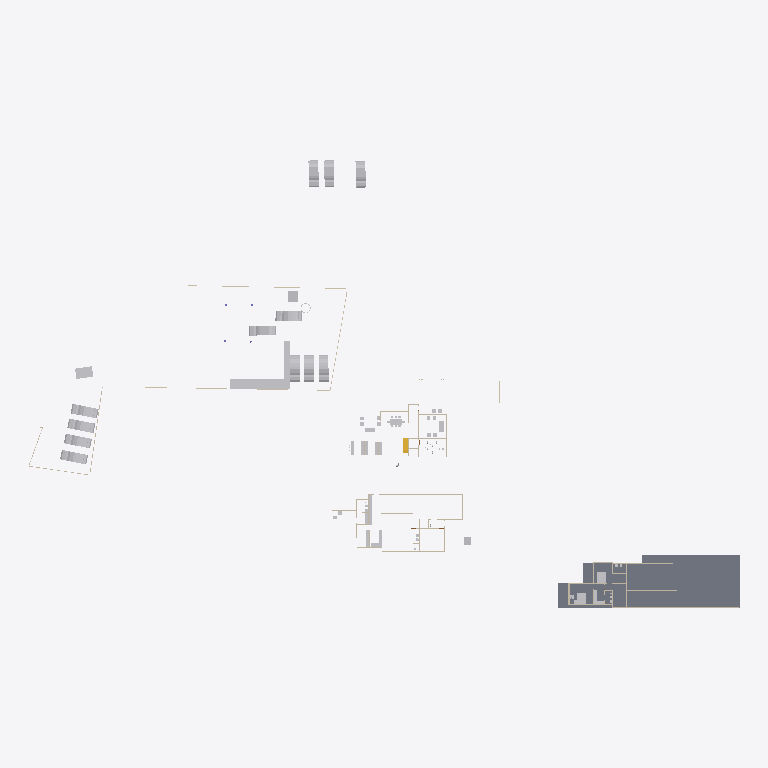
Plan cut of the same IFC building model at storey 'GF' (level 0.45 m, cut at 1.85 m), seen from above with north up, elements coloured by IFC class: 33 other elements (light grey), 17 walls (beige), 1 slab (grey), 1 stair flight (yellow). Cut surfaces are drawn darker.
Extent 138.6 m × 87.2 m × 22.5 m (x, y, z). Storeys (6): Road Level at 0.00 m; FF at 0.00 m; Concept at 0.00 m; Existing at 0.00 m; Roof at 0.00 m; GF at 0.45 m. Elements (226): 99 IfcWall, 50 IfcFurniture, 18 IfcSanitaryTerminal, 17 IfcBuildingElementProxy, 13 IfcDoor, 12 IfcVehicle, 4 IfcColumn, 4 IfcSlab, 3 IfcGeographicElement, 3 IfcRoof, 2 IfcStairFlight, 1 IfcTransportElement.

HEADER;
FILE_DESCRIPTION(('ViewDefinition[DesignTransferView]'),'2;1');
FILE_NAME('Jailani.ifc','2025-11-24T19:22:56+05:30',(''),(''),'IfcOpenShell 0.8.3-post1','Bonsai 0.8.3-post1','Nobody');
FILE_SCHEMA(('IFC4X3'));
ENDSEC;
DATA;
#1=IFCPROJECT('1rEyq$MlvDVO9q4X_6O_vh',$,'My Project',$,$,$,$,(#14,#26),#9);
#31=IFCSITE('2ymv4STDrDCBgdvlSnG91s',$,'My Site',$,$,#54,$,$,$,$,$,$,$,$);
#37=IFCBUILDING('0WCwdFWaT3fvN6dYFJV0G3',$,'My Building',$,$,#60,$,$,$,$,$,$);
#43=IFCBUILDINGSTOREY('3glIUxBxj019WI9WL2_LBp',$,'Road Level',$,$,#66,$,$,$,$);
#2091=IFCBUILDINGSTOREY('0gksAyAJzF1eVdNHxF82jx',$,'GF',$,$,#2111,$,$,$,$);
#9684=IFCBUILDINGSTOREY('0GW8AoQ6z9OfFkHNDnUrmB',$,'FF',$,$,#9700,$,$,$,$);
#36449=IFCBUILDINGSTOREY('08MXqDc890wx$ikiXcsfjl',$,'Concept',$,$,#36465,$,$,$,$);
#37612=IFCBUILDINGSTOREY('3FqJSqHaz8MQtwN4CzJUgT',$,'Existing',$,$,#37627,$,$,$,$);
#39460=IFCBUILDINGSTOREY('2$v9ldK6P2VucsJp$wo$TV',$,'Roof',$,$,#39475,$,$,$,$);
#29471=IFCSLAB('0xyk7Ykcr7ofoQRc7NYFiN',$,'Slab',$,$,#35070,#29492,$,$);
#44459=IFCGEOGRAPHICELEMENT('1Xglxx3sf2sfNbVXM_ZQvj',$,'Grass',$,$,#44498,#44468,$,.VEGETATION.);
#41382=IFCVEHICLE('1IZ4nX7e53bPYukwIgWlwk',$,'Vehicle',$,$,#42100,#41395,$,$);
#42195=IFCVEHICLE('3MkhLELVLDs8uvUp6MaLNE',$,'Vehicle',$,$,#42879,#42208,$,$);
#45497=IFCVEHICLE('3SnhIM$RL8DhvG8iT_Th0E',$,'Vehicle',$,$,#45677,#45510,$,$);
#40568=IFCVEHICLE('3YADKfQzbBmOkqjeAW8eZC',$,'Vehicle',$,$,#41076,#40581,$,$);
#40247=IFCVEHICLE('1o80UYAPX4cRrso8iBSkYA',$,'Vehicle',$,$,#41071,#40260,$,$);
#39096=IFCVEHICLE('1XhEott819IAmk$xYAz3SS',$,'Vehicle',$,$,#40384,#39109,$,$);
#40601=IFCVEHICLE('2n0InfZ3983xlP1tLNpSFe',$,'Vehicle',$,$,#41081,#40614,$,$);
#39025=IFCVEHICLE('2AKcCqB5j42BXMhNzxdLp2',$,'Vehicle',$,$,#40374,#39038,$,$);
#39063=IFCVEHICLE('2Oo3EgbTHCN8Ov9s6ypRAx',$,'Vehicle',$,$,#40379,#39076,$,$);
#41410=IFCVEHICLE('0vgVxzNb92ZxtGg52SdjXf',$,'Vehicle',$,$,#42402,#41423,$,$);
#39129=IFCVEHICLE('3MyO3fIAXDqOOedTH32FX$',$,'Vehicle',$,$,#40389,#39142,$,$);
#42134=IFCVEHICLE('0Z3kgkw5j3jRjho1IjAYLW',$,'Vehicle',$,$,#42996,#42147,$,$);
#4239=IFCBUILDINGELEMENTPROXY('3q7lNd2p17oe3AMat8N37d',$,'Toilet 2',$,$,#37633,#4249,$,.COMPLEX.);
#29326=IFCWALL('0mk6GC8U13jA_6Q_0yzVgg',$,'Wall',$,$,#35300,#29337,$,$);
#6115=IFCFURNITURE('1Ow7mZlIzByeAl452SPrCl',$,'Furniture',$,$,#34985,#6124,$,$);
#4250=IFCBUILDINGELEMENTPROXY('3toYnKI0v7vRY5ZvUmLVDd',$,'Toilet1',$,$,#37643,#4260,$,.COMPLEX.);
#7821=IFCFURNITURE('3H_3Dhy6HDRuCuyoaZOjI7',$,'Furniture',$,$,#34815,#7834,$,$);
#7794=IFCFURNITURE('15j9J8yEzDNPwqQB2w5U0R',$,'Furniture',$,$,#34810,#7803,$,$);
#16667=IFCFURNITURE('0UFhA9TqH19hvR42ydHEum',$,'Furniture',$,$,#34900,#16678,$,$);
#1959=IFCWALL('11ixbEL1z6OAfiUA_ztPVG',$,'Wall',$,$,#35435,#1970,$,$);
#16917=IFCSTAIRFLIGHT('2vz4h8POX6GPvf4dawSVq9',$,'StairFlight',$,$,#35080,#16926,$,14,13,0.160714285714286,0.150000005960464,.STRAIGHT.);
#1900=IFCWALL('07AM4njYTCPA7aGr0JIF5l',$,'Wall',$,$,#35205,#1911,$,$);
#32546=IFCWALL('2h6z5TBUr23QL5KnXWnY85',$,'Wall',$,$,#35380,#32557,$,$);
#23555=IFCTRANSPORTELEMENT('10_X8X5DHBYv3U3r1ASSTk',$,'TransportElement',$,$,#35085,#23564,$,$);
#5794=IFCFURNITURE('3$O2Gcc8v3rfCVBFLdnoHG',$,'Furniture',$,$,#34820,#5803,$,$);
#3433=IFCWALL('2gqgdNokT89Rrmjq1x$gkt',$,'Wall',$,$,#35105,#3444,$,$);
#2407=IFCWALL('1wqYISk15EtxPgF1WYwVVh',$,'Wall',$,$,#35135,#2413,$,$);
#18180=IFCFURNITURE('3fCBuG2tv7GhsgdgzbnzdH',$,'Furniture',$,$,#34880,#18191,$,$);
#18150=IFCFURNITURE('1EPqvLftHAvOxDzztt0qed',$,'Furniture',$,$,#34885,#18161,$,$);
#32116=IFCWALL('2xii8r3bb0_9h$pzN23cgC',$,'Wall',$,$,#35465,#32127,$,$);
#2632=IFCWALL('1hiIP0I5r0ZAybbUAFoviW',$,'Wall',$,$,#35120,#2638,$,$);
#2457=IFCWALL('38EbZ7mAL5TfofCc1aVwCP',$,'Wall',$,$,#35150,#2463,$,$);
#3370=IFCWALL('0xoPJC_XvDxeOzIZpSQWPO',$,'Wall',$,$,#35160,#3381,$,$);
#17291=IFCWALL('2Ud7NINH58uhxgireWG4hY',$,'Wall',$,$,#35320,#17302,$,$);
#16587=IFCFURNITURE('1TjZnqkLP0FfsPts0SLB8u',$,'Furniture',$,$,#34830,#16598,$,$);
#16612=IFCFURNITURE('2ogmSN8X93wvdR$omvKXXb',$,'Furniture',$,$,#34835,#16623,$,$);
#18026=IFCFURNITURE('1N44zCs$XC0OAL79Z8ncN4',$,'Furniture',$,$,#34840,#18037,$,$);
#4569=IFCWALL('3c7TTJ0pXFgxE8E$J0mypr',$,'Wall',$,$,#35235,#4580,$,$);
#6030=IFCFURNITURE('3gD11dh7T2SPAde6fVBVr4',$,'Furniture',$,$,#34825,#6043,$,$);
#18216=IFCFURNITURE('0ujyPKdkz6DAxVcqhb7cRh',$,'Furniture',$,$,#34850,#18227,$,$);
#18246=IFCFURNITURE('3_VlQcKzH7Y8hI7ZvBJyB5',$,'Furniture',$,$,#34845,#18257,$,$);
#31292=IFCWALL('12ona4xafF3RFv9BbRCMB9',$,'Wall',$,$,#35325,#31303,$,$);
#3190=IFCWALL('193oymhqH3WPw9ieWVOFsJ',$,'Wall',$,$,#36281,#3201,$,$);
#24556=IFCFURNITURE('1bwviZObn56PFqkOXcC80i',$,'Furniture',$,$,#34895,#24567,$,$);
#24783=IFCFURNITURE('1O2wqEFwT7N9iiQ2gpfwNV',$,'Furniture',$,$,#34910,#24794,$,$);
#2607=IFCWALL('0hLi5deXP5Zfo$NOtNZznY',$,'Wall',$,$,#35130,#2613,$,$);
#20620=IFCFURNITURE('3A_a8wo9zBahOmXINL79yf',$,'Furniture',$,$,#34890,#20631,$,$);
#4599=IFCWALL('2KWvRMMKTFyw1HRUtVm_Gi',$,'Wall',$,$,#35245,#4610,$,$);
#1845=IFCWALL('0Ccj9tOijEFOAbpvaTSZqK',$,'Wall',$,$,#35260,#1856,$,$);
#20660=IFCFURNITURE('2Q4WqZLlHAZhvIgqTzrkTE',$,'Furniture',$,$,#34905,#20671,$,$);
ENDSEC;
